Run: headless pygame with SDL's dummy video driver; simulated clock (each Clock.tick advances the game by its frame time, no real sleeping); random seed 0; keys injected as events and as key.get_pressed() state; no mouse input.
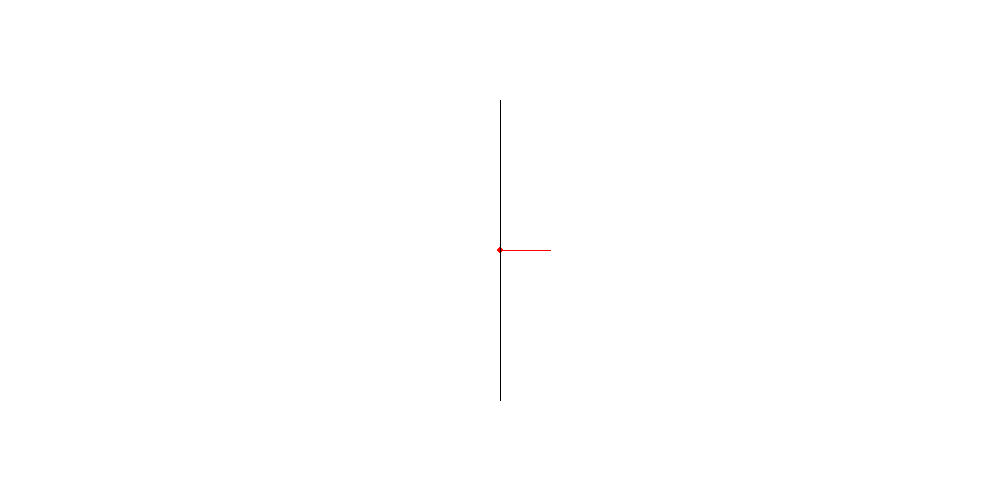
Frame 1 of 4 · flips 1–60 · no input
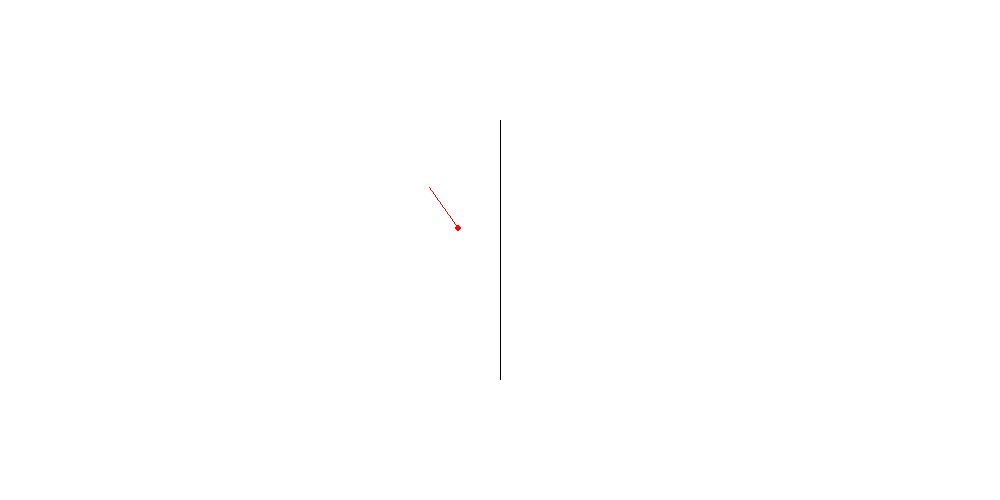
Frame 2 of 4 · flips 61–180 · tapped SPACE, RETURN · held RIGHT (→), D
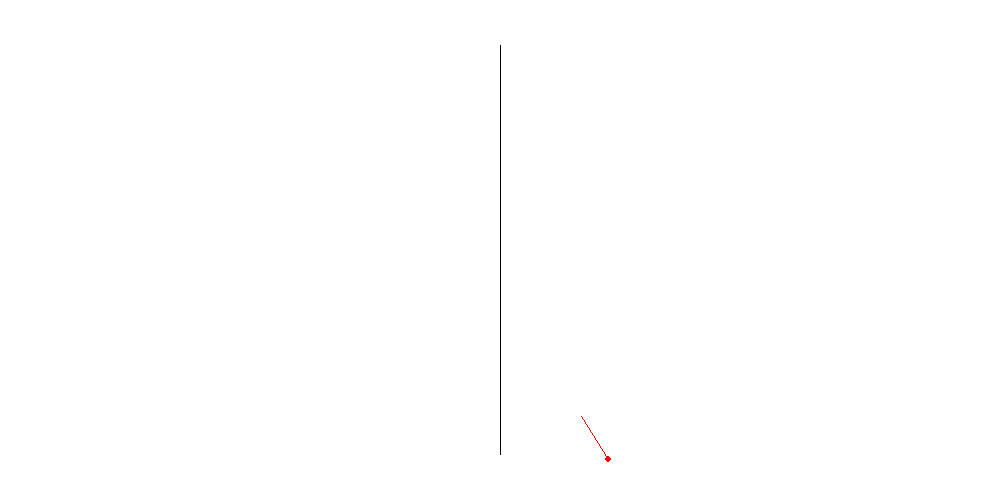
Frame 3 of 4 · flips 181–300 · held DOWN (↓), S
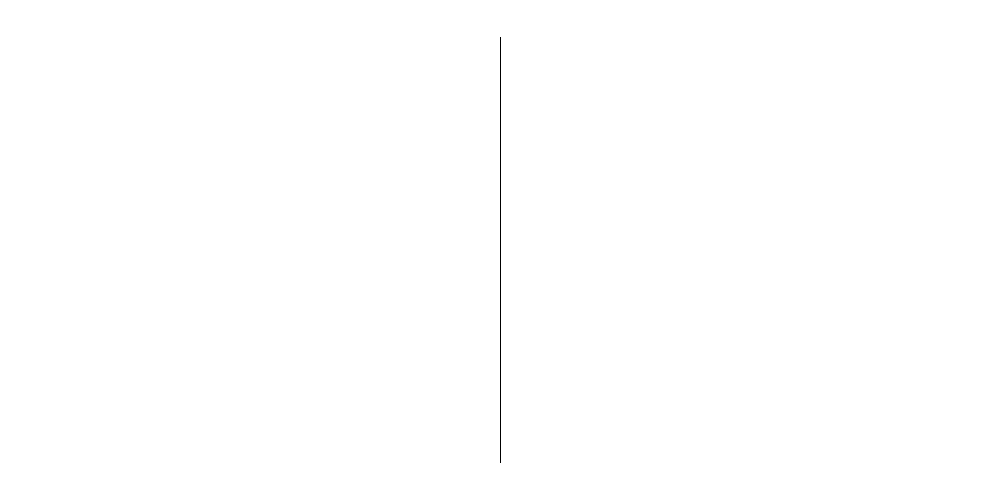
Frame 4 of 4 · flips 301–420 · held LEFT (←), A, UP (↑), W

The pygame program that drew these frames:

import pygame
import random
import os
import math
import threading
import sys

pwd = os.getcwd()

#Setting up game window for the game
pygame.init()

screen_size = [1000, 500]


screen = pygame.display.set_mode((screen_size[0], screen_size[1]))
timer = pygame.time.Clock()
fps = 60
pygame.display.set_caption("3D Game") 


#Setting up map window for game
screen_size = [1000, 500]






#Global vars
running = True



#Player and their position 
class Player():
    def __init__(self, x_pos, y_pos, map_color):
        self.x_pos = x_pos
        self.y_pos = y_pos
        self.map_color = map_color
        self.orientation = 0
        self.x_vol = 0
        self.y_vol = 0
        self.vol_cap = 2
        self.orientation_speed = 2.5
        self.look_start_point = pygame.math.Vector2(self.x_pos, self.y_pos)
        self.angle = self.orientation
        self.look_end_point = pygame.math.Vector2(50, 0)
        self.current_look_end_point = self.look_start_point + self.look_end_point.rotate(self.angle)
        self.new_x = 0
        self.new_y = 0
        self.old_orientation = self.orientation
        self.b = math.sqrt(.3)


    def update_pos(self):
        self.x_pos += self.x_vol
        self.y_pos += self.y_vol
        self.look_start_point = pygame.math.Vector2(self.x_pos, self.y_pos)
        self.current_look_end_point = self.look_start_point + self.look_end_point.rotate(self.angle)


    def check_movement(self):
        check = 0

        check += self.check_key_w()
        self.update_pos()
        check += self.check_key_s()
        self.update_pos()
        
        if check == 0:
            self.x_vol = 0
            self.y_vol = 0

    def check_key_left(self):
        key=pygame.key.get_pressed()
        if key[pygame.K_LEFT]:
            if self.orientation  > 0:
                self.old_orientation = self.orientation
                self.orientation -= self.orientation_speed
            else:
                self.orientation = 360
            self.angle = (self.orientation)
            self.current_look_end_point = self.look_start_point + self.look_end_point.rotate(self.angle)

    def check_key_right(self):
        key=pygame.key.get_pressed()
        if key[pygame.K_RIGHT]:
            if self.orientation  < 360:
                self.old_orientation = self.orientation
                self.orientation += self.orientation_speed
            else:
                self.orientation = 0
            self.angle = (self.orientation)
            self.current_look_end_point = self.look_start_point + self.look_end_point.rotate(self.angle)
    

    def check_key_w(self):
        key=pygame.key.get_pressed()
        if key[pygame.K_w]:
            if key[pygame.K_a]:
                self.check_key_right()
                self.check_key_left()
                self.new_x = (self.b*(-((math.sin(math.radians(self.orientation + 180))) + (math.cos(math.radians(self.orientation + 180))))) + self.x_pos)
                self.new_y = (self.b*(((math.cos(math.radians(self.orientation + 180))) - (math.sin(math.radians(self.orientation + 180))))) + self.y_pos)
                new_run = (self.new_x - self.x_pos)
                new_rise = (self.new_y - self.y_pos)
                self.x_vol = new_run
                self.y_vol = new_rise
                return 1
            elif key[pygame.K_d]:
                self.check_key_right()
                self.check_key_left()
                self.new_x = (self.b*(-((math.sin(math.radians(self.orientation + 270))) + (math.cos(math.radians(self.orientation + 270))))) + self.x_pos)
                self.new_y = (self.b*(((math.cos(math.radians(self.orientation + 270))) - (math.sin(math.radians(self.orientation + 270))))) + self.y_pos)
                new_run = (self.new_x - self.x_pos)
                new_rise = (self.new_y - self.y_pos)
                self.x_vol = new_run
                self.y_vol = new_rise
                return 1
            else:
                self.check_key_right()
                self.check_key_left()
                self.new_x = (self.b*(((math.sin(math.radians(self.orientation + 45))) + (math.cos(math.radians(self.orientation + 45))))) + self.x_pos)
                self.new_y = (self.b*(-((math.cos(math.radians(self.orientation + 45))) - (math.sin(math.radians(self.orientation + 45))))) + self.y_pos)
                new_run = (self.new_x - self.x_pos) 
                new_rise = (self.new_y - self.y_pos)

                self.x_vol = new_run
                self.y_vol = new_rise
                return 1
            
        elif key[pygame.K_a] and not key[pygame.K_s]:
            self.check_key_right()
            self.check_key_left()


            self.new_x = (self.b*(-((math.sin(math.radians(self.orientation + 135))) + (math.cos(math.radians(self.orientation + 135))))) + self.x_pos)
            self.new_y = (self.b*(((math.cos(math.radians(self.orientation + 135))) - (math.sin(math.radians(self.orientation + 135))))) + self.y_pos)

            new_run = (self.new_x - self.x_pos) 
            new_rise = (self.new_y - self.y_pos)

            self.x_vol = new_run
            self.y_vol = new_rise
            return 1
        
        elif key[pygame.K_d] and not key[pygame.K_s]:
            self.check_key_right()
            self.check_key_left()


            self.new_x = (self.b*(((math.sin(math.radians(self.orientation + 135))) + (math.cos(math.radians(self.orientation + 135))))) + self.x_pos)
            self.new_y = (self.b*(-((math.cos(math.radians(self.orientation + 135))) - (math.sin(math.radians(self.orientation + 135))))) + self.y_pos)
            new_run = (self.new_x - self.x_pos) 
            new_rise = (self.new_y - self.y_pos)

            self.x_vol = new_run
            self.y_vol = new_rise
            return 1
        else:
            return 0
        


    def check_key_s(self):
        key=pygame.key.get_pressed()
        if key[pygame.K_s]:
            if key[pygame.K_a]:
                self.check_key_right()
                self.check_key_left()
                self.new_x = (self.b*(-((math.sin(math.radians(self.orientation + 90))) + (math.cos(math.radians(self.orientation + 90))))) + self.x_pos)
                self.new_y = (self.b*(((math.cos(math.radians(self.orientation + 90))) - (math.sin(math.radians(self.orientation + 90))))) + self.y_pos)
                new_run = (self.new_x - self.x_pos)
                new_rise = (self.new_y - self.y_pos)
                self.x_vol = new_run
                self.y_vol = new_rise
                return 1
            
            elif key[pygame.K_d]:
                self.check_key_right()
                self.check_key_left()
                self.new_x = (self.b*(-((math.sin(math.radians(self.orientation + 0))) + (math.cos(math.radians(self.orientation + 0))))) + self.x_pos)
                self.new_y = (self.b*(((math.cos(math.radians(self.orientation + 0))) - (math.sin(math.radians(self.orientation + 0))))) + self.y_pos)
                new_run = (self.new_x - self.x_pos)
                new_rise = (self.new_y - self.y_pos)
                self.x_vol = new_run
                self.y_vol = new_rise
                return 1
            else:
                self.check_key_right()
                self.check_key_left()


                self.new_x = (self.b*(((math.sin(math.radians(self.orientation + 225))) + (math.cos(math.radians(self.orientation + 225))))) + self.x_pos)
                self.new_y = (self.b*(-((math.cos(math.radians(self.orientation + 225))) - (math.sin(math.radians(self.orientation + 225))))) + self.y_pos)
                new_run = (self.new_x - self.x_pos) 
                new_rise = (self.new_y - self.y_pos)

                self.x_vol = new_run
                self.y_vol = new_rise
                return 1
        else:
            return 0

        
    

    def draw_on_map(self):
        pygame.draw.circle(screen, self.map_color, (self.x_pos, self.y_pos), 3)
        pygame.draw.line(screen, "red", self.look_start_point, self.current_look_end_point, 1)

        #b = math.sqrt(162)
        """b= math.sqrt(162)

        nnew_x = (b*(((math.sin(math.radians(self.orientation + 45))) + (math.cos(math.radians(self.orientation + 45))))) + self.x_pos)
        nnew_y = (b*(-((math.cos(math.radians(self.orientation + 45))) - (math.sin(math.radians(self.orientation + 45))))) + self.y_pos)
        pygame.draw.line(screen, "green", (self.x_pos, self.y_pos), (nnew_x, nnew_y))

        nnnew_x = (b*(((math.sin(math.radians(self.orientation + 135))) + (math.cos(math.radians(self.orientation + 135))))) + self.x_pos)
        nnnew_y = (b*(-((math.cos(math.radians(self.orientation + 135))) - (math.sin(math.radians(self.orientation + 135))))) + self.y_pos)
        pygame.draw.line(screen, "orange", (self.x_pos, self.y_pos), (nnnew_x, nnnew_y))


        nnnnew_x = (b*(((math.sin(math.radians(self.orientation + 225))) + (math.cos(math.radians(self.orientation + 225))))) + self.x_pos)
        nnnnew_y = (b*(-((math.cos(math.radians(self.orientation + 225))) - (math.sin(math.radians(self.orientation + 225))))) + self.y_pos)
        pygame.draw.line(screen, "pink", (self.x_pos, self.y_pos), (nnnnew_x, nnnnew_y))


        new_x = (b*(-((math.sin(math.radians(self.orientation + 135))) + (math.cos(math.radians(self.orientation + 135))))) + self.x_pos)
        new_y = (b*(((math.cos(math.radians(self.orientation + 135))) - (math.sin(math.radians(self.orientation + 135))))) + self.y_pos)
        pygame.draw.line(screen, "blue", (self.x_pos, self.y_pos), (new_x, new_y))

        new_xx = (b*(-((math.sin(math.radians(self.orientation + 90))) + (math.cos(math.radians(self.orientation + 90))))) + self.x_pos)
        new_yy = (b*(((math.cos(math.radians(self.orientation + 90))) - (math.sin(math.radians(self.orientation + 90))))) + self.y_pos)
        pygame.draw.line(screen, "yellow", (self.x_pos, self.y_pos), (new_xx, new_yy))

        new_xxx = (b*(-((math.sin(math.radians(self.orientation + 0))) + (math.cos(math.radians(self.orientation + 0))))) + self.x_pos)
        new_yyy = (b*(((math.cos(math.radians(self.orientation + 0))) - (math.sin(math.radians(self.orientation + 0))))) + self.y_pos)
        pygame.draw.line(screen, "grey", (self.x_pos, self.y_pos), (new_xxx, new_yyy))

        neww_xx = (b*(-((math.sin(math.radians(self.orientation + 180))) + (math.cos(math.radians(self.orientation + 180))))) + self.x_pos)
        neww_yy = (b*(((math.cos(math.radians(self.orientation + 180))) - (math.sin(math.radians(self.orientation + 180))))) + self.y_pos)
        pygame.draw.line(screen, "black", (self.x_pos, self.y_pos), (neww_xx, neww_yy))

        newww_xx = (b*(-((math.sin(math.radians(self.orientation + 270))) + (math.cos(math.radians(self.orientation + 270))))) + self.x_pos)
        newww_yy = (b*(((math.cos(math.radians(self.orientation + 270))) - (math.sin(math.radians(self.orientation + 270))))) + self.y_pos)
        pygame.draw.line(screen, "purple", (self.x_pos, self.y_pos), (newww_xx, newww_yy))"""
        


class Wall():
    def __init__(self, x_pos, y_pos, color):
        self.x_pos = x_pos
        self.y_pos = y_pos
        self.height = None
        self.top = None
        self.bottom = None
        self.can_draw = True
        self.color = color

    def check_height(self):
        for player in players:
            player_x_distance = abs(player.x_pos - self.x_pos)
            total_distance = 5*(player_x_distance/10)
            self.height = 2*total_distance

            self.top = 0 + (self.height /2)
            self.bottom = 500 - (self.height /2)
            self.top = int(self.top)
            self.bottom = int(self.bottom)

    def draw_on_map(self):
        pass
    
    
    def draw(self):
        pygame.draw.line(screen, self.color, (500, self.top), (500, self.bottom))







player1 = Player(500,250,"red")
players = [player1]



wall1 = Wall(700, 350, "black")
walls = [wall1]


def update_players():
    for player in players:
        player.update_pos()
        player.check_key_left()
        player.check_key_right()
        player.draw_on_map()
        player.check_movement()


def update_walls():
    for wall in walls:
        wall.check_height()
        wall.draw()


def run_game():
    global running
    while running:
        timer.tick(fps)
        screen.fill("white")
        for event in pygame.event.get():
            if event.type == pygame.QUIT:
                running = False

        update_players() 
        update_walls()
        pygame.display.flip()

run_game()


pygame.quit()
sys.exit()
